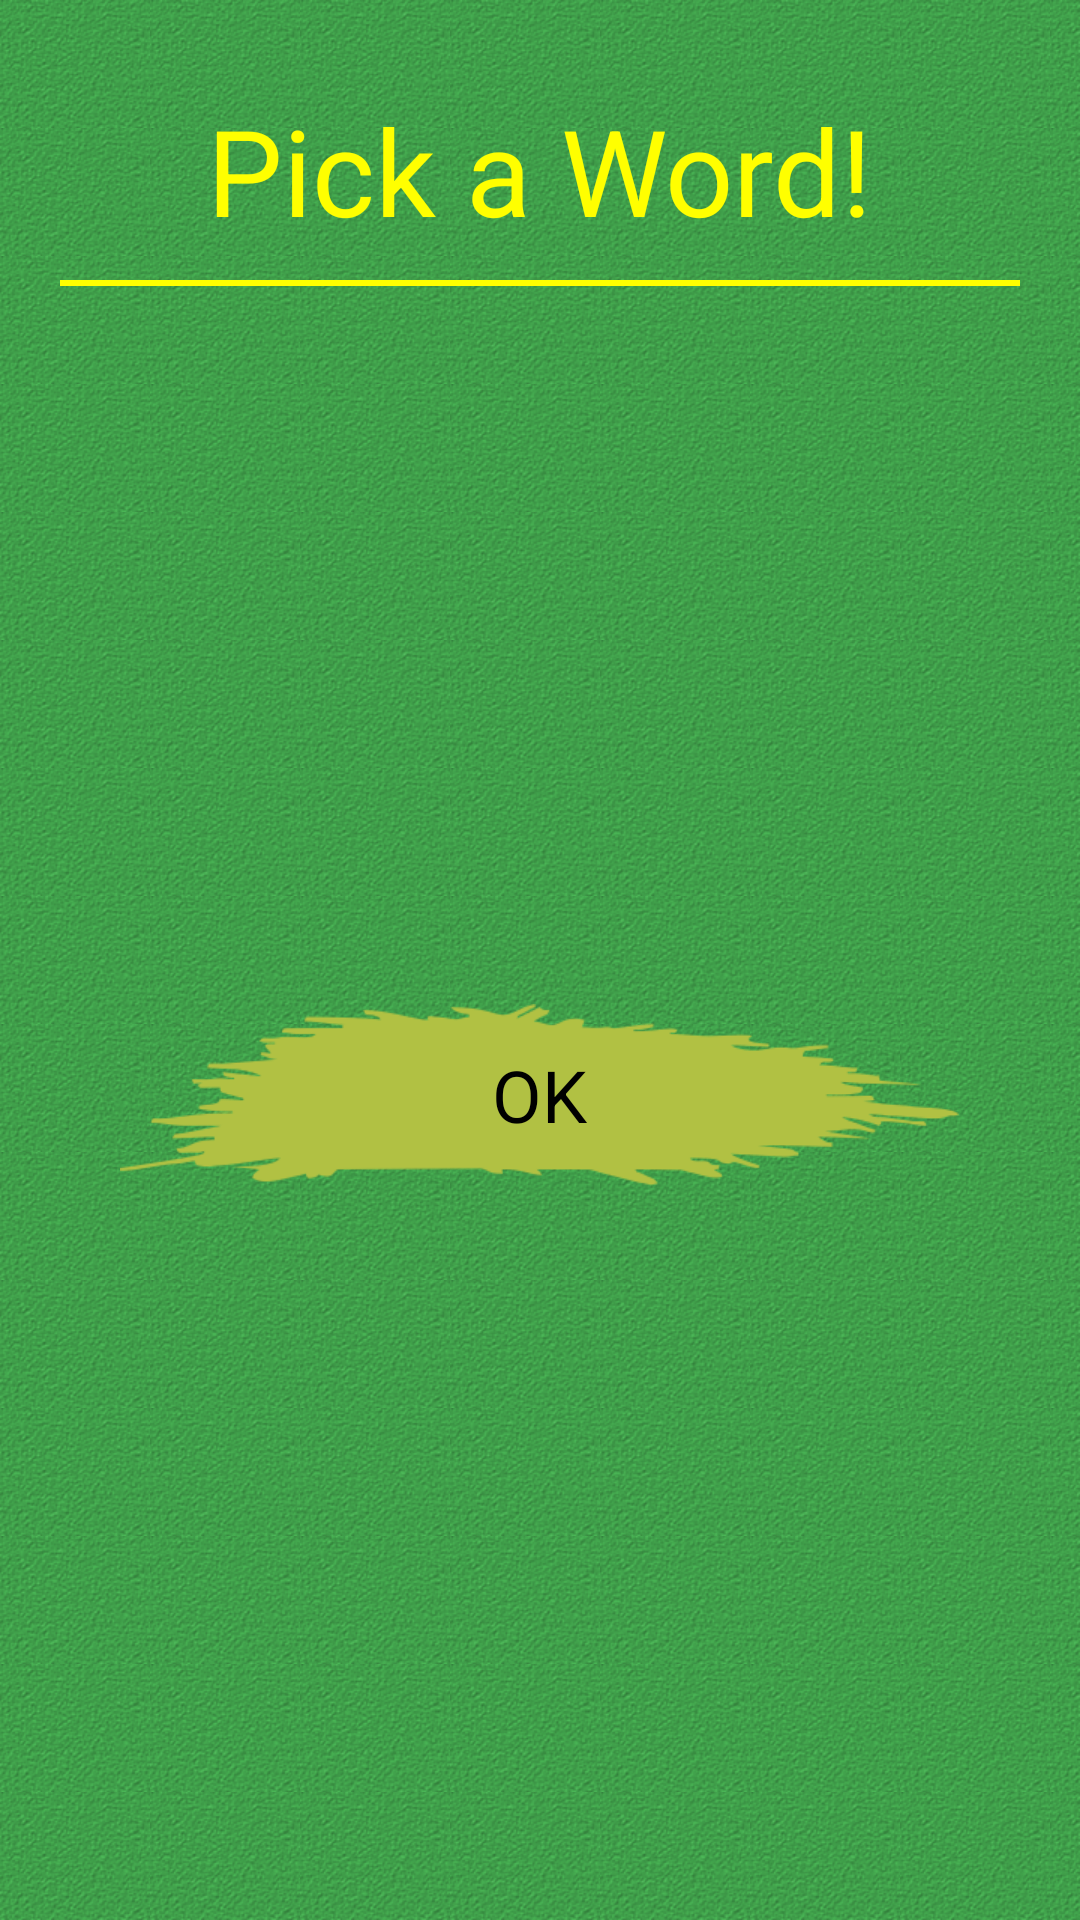

Write the Android layout XML for this screen, with the resource values it uses.
<!-- AndroidManifest.xml: application theme app_theme -->
<!-- res/layout/dialog_word_picker.xml -->
<?xml version="1.0" encoding="utf-8"?>
<LinearLayout xmlns:android="http://schemas.android.com/apk/res/android"
    android:layout_width="wrap_content"
    android:layout_height="wrap_content"
    android:padding="20dp"
    android:orientation="vertical"
    android:background="@drawable/background_tiled" >

    <TextView
        android:id="@+id/dialog_word_picker_title"
        android:layout_width="wrap_content"
        android:layout_height="wrap_content"
        android:layout_gravity="center_horizontal"
        android:layout_margin="10dp"
        android:text="@string/dialog_text_view_word_picker_title"
        android:textColor="#FFFF00"
        android:textSize="@dimen/title_font_size" />

    <View
        android:layout_width="match_parent"
        android:layout_height="2dp"
        android:background="#FFFF00"
        />

    <LinearLayout 
        android:layout_width="match_parent"
        android:layout_height="wrap_content"
        android:orientation="horizontal"
        android:layout_margin="10dp"
        android:layout_gravity="center_horizontal" >

        <TextView
	        android:id="@+id/dialog_word_picker_easy_word"
	        android:layout_width="0dp"
	        android:layout_height="wrap_content"
	        android:layout_weight="1"
	        android:textColor="#FFFFFF"
	        android:textSize="@dimen/menu_font_size" />

        <TextView
            android:id="@+id/dialog_word_picker_easy_modifier"
            android:layout_width="wrap_content"
            android:layout_height="wrap_content"
            android:layout_marginLeft="30dp"
            android:textColor="#FFFFFF"
            android:textSize="@dimen/menu_font_size" />

    </LinearLayout>

    <LinearLayout 
        android:layout_width="match_parent"
        android:layout_height="wrap_content"
        android:orientation="horizontal"
        android:layout_margin="10dp"
        android:layout_gravity="center_horizontal" >

        <TextView
            android:id="@+id/dialog_word_picker_medium_word"
            android:layout_width="0dp"
            android:layout_height="wrap_content"
            android:layout_weight="1"
            android:textColor="#FFFFFF"
            android:textSize="@dimen/menu_font_size" />

        <TextView
            android:id="@+id/dialog_word_picker_medium_modifier"
            android:layout_width="wrap_content"
            android:layout_height="wrap_content"
            android:layout_marginLeft="30dp"
            android:textColor="#FFFFFF"
            android:textSize="@dimen/menu_font_size" />

    </LinearLayout>

    <LinearLayout 
        android:layout_width="match_parent"
        android:layout_height="wrap_content"
        android:orientation="horizontal"
        android:layout_margin="10dp"
        android:layout_gravity="center_horizontal" >

        <TextView
            android:id="@+id/dialog_word_picker_hard_word"
            android:layout_width="0dp"
            android:layout_height="wrap_content"
            android:layout_weight="1"
            android:textColor="#FFFFFF"
            android:textSize="@dimen/menu_font_size" />

        <TextView
            android:id="@+id/dialog_word_picker_hard_modifier"
            android:layout_width="wrap_content"
            android:layout_height="wrap_content"
            android:layout_marginLeft="30dp"
            android:textColor="#FFFFFF"
            android:textSize="@dimen/menu_font_size" />

    </LinearLayout>

    <LinearLayout 
        android:layout_width="match_parent"
        android:layout_height="wrap_content"
        android:orientation="horizontal"
        android:layout_margin="10dp"
        android:layout_gravity="center_horizontal" >

        <TextView
            android:id="@+id/dialog_word_picker_very_hard_word"
            android:layout_width="0dp"
            android:layout_height="wrap_content"
            android:layout_weight="1"
            android:textColor="#FFFFFF"
            android:textSize="@dimen/menu_font_size" />

        <TextView
            android:id="@+id/dialog_word_picker_very_hard_modifier"
            android:layout_width="wrap_content"
            android:layout_height="wrap_content"
            android:layout_marginLeft="30dp"
            android:textColor="#FFFFFF"
            android:textSize="@dimen/menu_font_size" />

    </LinearLayout>

    <Button 
        android:id="@+id/dialog_word_picker_button"
        android:layout_width="wrap_content"
        android:layout_height="wrap_content"
        android:layout_gravity="center_horizontal"
        android:layout_marginTop="30dp"
        android:background="@drawable/button_main_menu_yellow"
        android:text="@string/dialog_button_ok"
        android:textSize="@dimen/menu_font_size" />

</LinearLayout>
<!-- resources referenced by this layout -->
<resources>
  <dimen name="menu_font_size">24sp</dimen>
  <dimen name="title_font_size">40sp</dimen>
  <!-- drawable background_tiled (drawable) -->
  <?xml version="1.0" encoding="utf-8"?>
  <bitmap xmlns:android="http://schemas.android.com/apk/res/android"
      android:src="@drawable/background_tex_green"
      android:tileMode="repeat" >
  </bitmap>
  <!-- drawable button_main_menu_yellow (drawable) -->
  <?xml version="1.0" encoding="utf-8"?>
  <selector xmlns:android="http://schemas.android.com/apk/res/android" >
  
      <item android:state_pressed="true"
            android:drawable="@drawable/button_yellow_pressed" />
  
      <item android:state_focused="true"
            android:drawable="@drawable/button_yellow_pressed" />
  
      <item android:drawable="@drawable/button_yellow" />
  
  </selector>
  <string name="dialog_button_ok">OK</string>
  <string name="dialog_text_view_word_picker_title">Pick a Word!</string>
  <style name="app_theme" parent="AppBaseTheme">
          
          <item name="android:windowBackground">@drawable/background_tiled</item>
      </style>
  <!-- drawable background_tex_green: png bitmap (drawable-hdpi, 7442 bytes) -->
  <!-- drawable button_yellow_pressed: png bitmap (drawable-hdpi, 9148 bytes) -->
  <!-- drawable button_yellow: png bitmap (drawable-hdpi, 8774 bytes) -->
  <style name="AppBaseTheme" parent="android:Theme.Black.NoTitleBar.Fullscreen">
          
      </style>
</resources>
